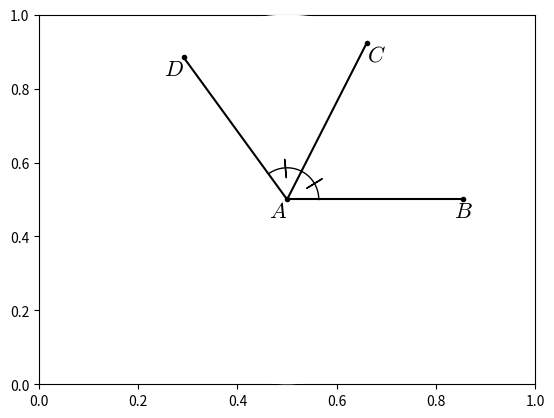

Here is the Python script that generated this plot:
#T# the following code shows how to draw an angle bisector

#T# to draw an angle bisector, the pyplot module of the matplotlib package is used
import matplotlib.pyplot as plt

#T# to transform the markers of a plot, import the MarkerStyle constructor
from matplotlib.markers import MarkerStyle

#T# the numpy package is used to facilitate drawing arcs in polar coordinates
import numpy as np

#T# create the figure and axes
fig1, ax1 = plt.subplots(1, 1)

#T# set the projection of the axes to polar projection
ax1 = plt.subplot(1, 1, 1, projection = 'polar')

#T# set the aspect of the axes
ax1.set_aspect('equal')

#T# hide the spine and axes ticks
ax1.spines['polar'].set_visible(False)
ax1.xaxis.set_visible(False)
ax1.yaxis.set_visible(False)

#T# create the vertex and three angles
p0 = (0, 0)
a0 = 0
a1 = 1.1
a2 = 2*a1

#T# plot the segments and the angle markings so it shows that the angle bisector divides an angle into two equal ones
plt.polar([p0[0], a0], [p0[1], 1], 'k')
plt.polar([p0[0], a1], [p0[1], 1], 'k')
plt.polar([p0[0], a2], [p0[1], 1], 'k')
plt.scatter([p0[0], a0, a1, a2], [p0[1], 1, 1, 1], s = 9, color = 'k')

plt.polar(np.linspace(a0, a1, 30), .18*np.ones(30), 'k', linewidth = 1)
plt.polar(np.linspace(a1, a2, 30), .18*np.ones(30), 'k', linewidth = 1)

#T# set the math text font to the Latex default, Computer Modern
import matplotlib
matplotlib.rcParams['mathtext.fontset'] = 'cm'

#T# create the markers
marker1 = MarkerStyle(r'$|$')
marker2 = MarkerStyle(r'$|$')

#T# transform the markers to make them the correct shape and size
marker1._transform.scale(1, 2.2)
marker2._transform.scale(1, 2.2)
marker1._transform.rotate(np.pi/2 + (a1 + a0)/2)
marker2._transform.rotate(np.pi/2 + (a2 + a1)/2)

#T# plot the markers
plt.plot([(a1 + a0)/2], [.18], 'k', marker = marker1)
plt.plot([(a2 + a1)/2], [.18], 'k', marker = marker2)

#T# label the points
label1 = plt.annotate(r'$A$', p0, ha = 'right', va = 'top', size = 16)
label2 = plt.annotate(r'$B$', (a0, 1), ha = 'center', va = 'top', size = 16)
label3 = plt.annotate(r'$C$', (a1, 1), ha = 'left', va = 'top', size = 16)
label4 = plt.annotate(r'$D$', (a2, 1), ha = 'right', va = 'top', size = 16)

#T# drag the labels into better positions after plotting them
label1.draggable()
label2.draggable()
label3.draggable()
label4.draggable()

#T# show the results
plt.show()